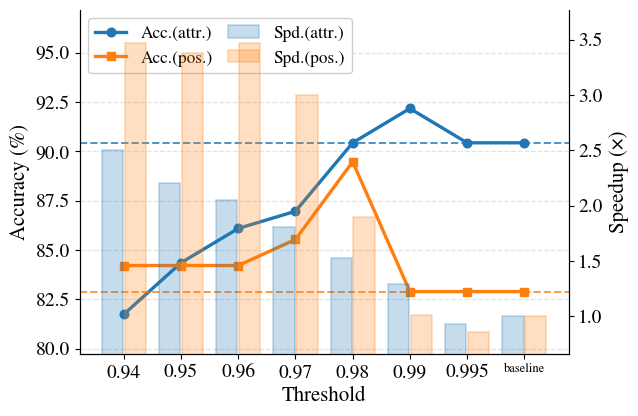
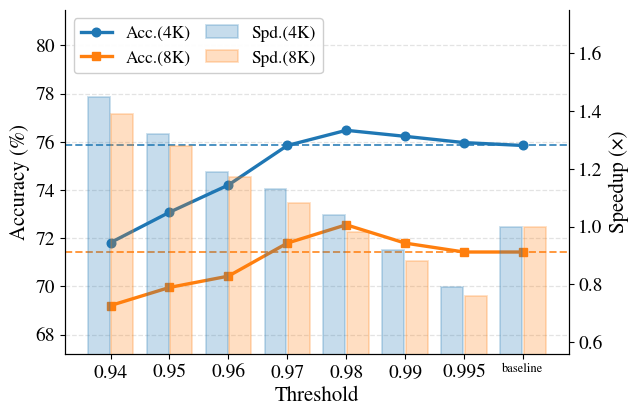
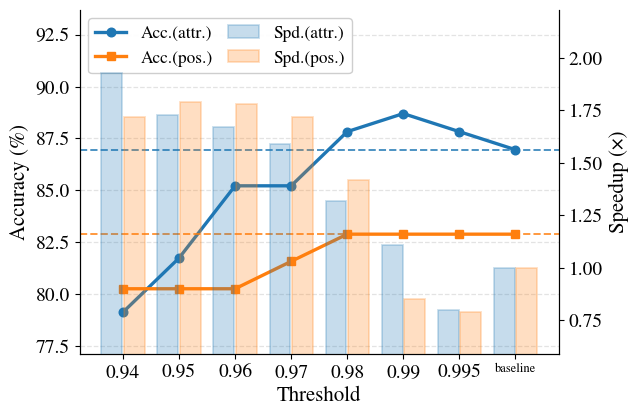
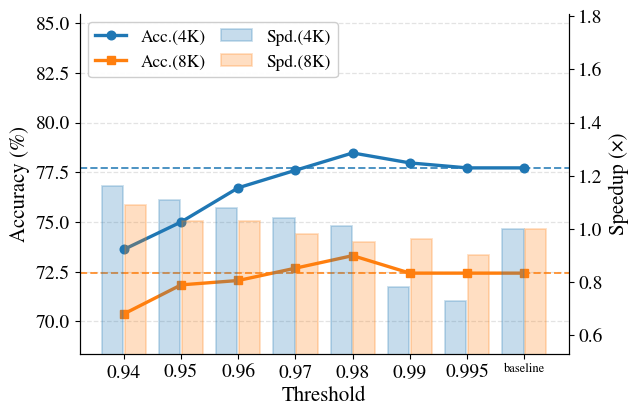
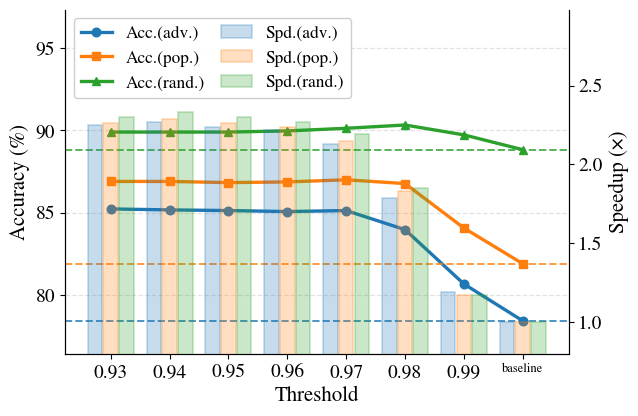
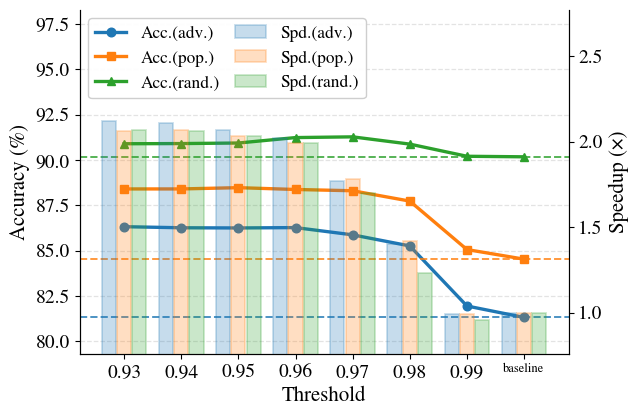

Generate these figures, in order, with matplotlib:
import os
import numpy as np
import matplotlib.pyplot as plt
import matplotlib.transforms as mtransforms

def plot_one_ablation_pdf(idx, thresholds, subsets, title, out_pdf,
                          figsize=(6.6, 4.4), font_size=14):
    os.makedirs(os.path.dirname(out_pdf), exist_ok=True)

    # Reorder thresholds: low to high, baseline at right
    non_baseline = [t for t in thresholds if t != "baseline"]
    non_baseline_sorted = sorted(non_baseline, key=lambda x: float(x), reverse=False)
    thresholds_ordered = non_baseline_sorted + ["baseline"]

    plt.rcParams.update({
        "font.family": "Nimbus Roman",
        "mathtext.fontset": "stix",   # Make math glyphs match the serif font.
        "figure.dpi": 160,
        "savefig.dpi": 300,
        "font.size": font_size,
        "axes.titlesize": font_size + 1,
        "axes.labelsize": font_size,
        "legend.fontsize": font_size - 2.5,
        "xtick.labelsize": font_size - 1,
        "ytick.labelsize": font_size - 1,
        "axes.spines.top": False,
        "pdf.fonttype": 42,
        "ps.fonttype": 42,
    })

    x = np.arange(len(thresholds_ordered))
    subset_names = list(subsets.keys())
    N = len(subset_names)

    fig, ax1 = plt.subplots(figsize=figsize)
    ax2 = ax1.twinx()

    cmap = plt.get_cmap("tab10")
    markers = ["o", "s", "^", "D", "v", "P", "X", "*", "<", ">"]

    # grouped bars layout
    total_w = 0.80
    bar_w = total_w / max(N, 1)
    offsets = (np.arange(N) - (N - 1) / 2.0) * bar_w

    # Create mapping from original order to reordered indices
    reorder_idx = [thresholds.index(t) for t in thresholds_ordered]

    for i, sname in enumerate(subset_names):
        color = cmap(i % 10)
        acc_orig = subsets[sname]["acc"]
        spd_orig = subsets[sname]["speedup"]
        acc = [acc_orig[j] for j in reorder_idx]
        spd = [spd_orig[j] for j in reorder_idx]

        # accuracy line (left y)
        ax1.plot(
            x, acc,
            color=color, linewidth=2.4,
            marker=markers[i % len(markers)],
            markersize=6.2,
            label=f"Acc.({sname})"
        )
        ax1.axhline(
            y=acc[-1],                 # baseline acc
            color=color,
            linestyle="--",
            linewidth=1.4,
            alpha=0.8,
            label="_nolegend_"         # Hide the reference line from the legend.
        )

        # speedup bars (right y)
        ax2.bar(
            x + offsets[i], spd,
            width=bar_w * 0.93,
            color=color, alpha=0.25,
            edgecolor=color, linewidth=1.3,
            label=f"Spd.({sname})"   # Attach the label to the secondary axis container.
        )

    # axes/labels
    ax1.set_xticks(x)
    ax1.set_xticklabels(thresholds_ordered)

    # rotate only the last tick label ("baseline")
    ticks = ax1.get_xticklabels()
    if ticks:
        ticks[-1].set_fontsize(9)
    ax1.set_xlabel("Threshold")
    ax1.set_ylabel("Accuracy (%)")
    ax2.set_ylabel("Speedup (×)")
    # ax1.set_title(title)

    ax1.grid(True, axis="y", linestyle="--", linewidth=0.9, alpha=0.35)
    ax1.set_axisbelow(True)

    # limits
    all_acc = np.concatenate([np.asarray(subsets[s]["acc"]) for s in subset_names])
    all_spd = np.concatenate([np.asarray(subsets[s]["speedup"]) for s in subset_names])
    ax1.set_ylim(all_acc.min() - 2.0, all_acc.max() + 5.0)
    ax2.set_ylim(max(0.0, all_spd.min() - 0.2), all_spd.max() + 0.3)
    if idx > 3:
        ax1.set_ylim(all_acc.min() - 2.0, all_acc.max() + 7)
        ax2.set_ylim(max(0.0, all_spd.min() - 0.2), all_spd.max() + 0.65)

    # ✅ merge legends from both axes (fix _nolegend_)
    h1, l1 = ax1.get_legend_handles_labels()
    h2, l2 = ax2.get_legend_handles_labels()
    ax1.legend(h1 + h2, l1 + l2, ncol=2, loc="upper left",
               frameon=True, framealpha=0.95, borderpad=0.4,
               handlelength=1.8, columnspacing=0.9)

    fig.tight_layout()
    fig.savefig(out_pdf, bbox_inches="tight")
    plt.close(fig)

# -----------------------------
# Data (replace with yours)
# -----------------------------
PLOTS = [
    {
        "title": "V* / Deepeyes",
        "thresholds": ["baseline","0.995","0.99","0.98","0.97","0.96","0.95","0.94"],
        "subsets": {
            "attr.": {
                "acc":     [90.43, 90.43, 92.17, 90.43, 86.96, 86.09, 84.35, 81.74],
                "speedup": [1.00,  0.93,  1.29,  1.53,  1.81,  2.05,  2.20,  2.50],
            },
            "pos.": {
                "acc":     [82.89, 82.89, 82.89, 89.47, 85.53, 84.21, 84.21, 84.21],
                "speedup": [1.00,  0.86,  1.01,  1.90,  3.00,  3.47,  3.38,  3.47],
            },
            # add more subsets (N>2) here...
        },
    },
    # --- add remaining 5 configs ---
    {
        "title": "HR-Bench / Deepeyes", 
        "thresholds": ["baseline", "0.995", "0.99", "0.98", "0.97", "0.96", "0.95", "0.94"], 
        "subsets": {
            "4K": {
                "acc":     [75.85, 75.97, 76.23, 76.48, 75.85, 74.21, 73.08, 71.82],
                "speedup": [1.00,  0.79,  0.92,  1.04,  1.13,  1.19,  1.32,  1.45],
            },
            "8K": {
                "acc":     [71.43, 71.43, 71.80, 72.56, 71.80, 70.43, 69.96, 69.21],
                "speedup": [1.00,  0.76,  0.88,  0.98,  1.08,  1.17,  1.28,  1.39],
            },
        }
    },
    {
        "title": "V* / Thyme", 
        "thresholds": ["baseline", "0.995", "0.99", "0.98", "0.97", "0.96", "0.95", "0.94"], 
        "subsets": {
            "attr.": {
                "acc":     [86.96, 87.83, 88.70, 87.83, 85.22, 85.22, 81.74, 79.13],
                "speedup": [1.00,  0.80,  1.11,  1.32,  1.59,  1.67,  1.73,  1.93],
            },
            "pos.": {
                "acc":     [82.89, 82.89, 82.89, 82.89, 81.58, 80.26, 80.26, 80.26],
                "speedup": [1.00,  0.79,  0.85,  1.42,  1.72,  1.78,  1.79,  1.72],
            },
        }
    },
    {
        "title": "HR-Bench / Thyme", 
        "thresholds": ["baseline", "0.995", "0.99", "0.98", "0.97", "0.96", "0.95", "0.94"], 
        "subsets": {
            "4K": {
                "acc":     [77.72, 77.72, 77.97, 78.47, 77.60, 76.72, 75.00, 73.62],
                "speedup": [1.00,  0.73,  0.78,  1.01,  1.04,  1.08,  1.11,  1.16],
            },
            "8K": {
                "acc":     [72.43, 72.43, 72.43, 73.31, 72.68, 72.06, 71.84, 70.38],
                "speedup": [1.00,  0.90,  0.96,  0.95,  0.98,  1.03,  1.03,  1.09],
            },
        }
    },
    {
        "title": "POPE / Deepeyes", 
        "thresholds": ["baseline", "0.99", "0.98", "0.97", "0.96", "0.95", "0.94", "0.93"], 
        "subsets": {
            "adv.": {
                "acc":     [78.43, 80.67, 83.97, 85.13, 85.07, 85.13, 85.17, 85.23],
                "speedup": [1.00,  1.19,  1.79,  2.13,  2.22,  2.24,  2.27,  2.25],
            },
            "pop.": {
                "acc":     [81.90, 84.07, 86.77, 87.00, 86.87, 86.83, 86.90, 86.90],
                "speedup": [1.00,  1.17,  1.83,  2.15,  2.24,  2.26,  2.29,  2.26],
            },
            "rand.": {
                "acc":     [88.83, 89.73, 90.33, 90.13, 89.97, 89.90, 89.90, 89.90],
                "speedup": [1.00,  1.17,  1.85,  2.19,  2.27,  2.30,  2.33,  2.30],
            },
        }
    },
    {
        "title": "POPE / Thyme", 
        "thresholds": ["baseline", "0.99", "0.98", "0.97", "0.96", "0.95", "0.94", "0.93"], 
        "subsets": {
            "adv.": {
                "acc":     [81.32, 81.95, 85.26, 85.87, 86.27, 86.25, 86.26, 86.32],
                "speedup": [1.00,  0.99,  1.40,  1.77,  2.02,  2.07,  2.11,  2.12],
            },
            "pop.": {
                "acc":     [84.53, 85.06, 87.73, 88.30, 88.37, 88.47, 88.40, 88.40],
                "speedup": [1.00,  0.99,  1.42,  1.78,  1.99,  2.03,  2.07,  2.06],
            },
            "rand.": {
                "acc":     [90.17, 90.20, 90.87, 91.27, 91.23, 90.93, 90.90, 90.89],
                "speedup": [1.00,  0.96,  1.23,  1.70,  1.99,  2.03,  2.06,  2.07],
            },
        }
    },
]

# -----------------------------
# Generate 6 pdfs
# -----------------------------
for i, cfg in enumerate(PLOTS, start=1):
    out_pdf = f"vis/ablation_thres_{i}.png"
    if not cfg["thresholds"] or not cfg["subsets"]:
        print(f"[skip] {out_pdf} (no data) -> fill PLOTS[{i-1}] first")
        continue

    plot_one_ablation_pdf(
        idx=i,
        thresholds=cfg["thresholds"],
        subsets=cfg["subsets"],
        title=cfg["title"],
        out_pdf=out_pdf,
        figsize=(6.6, 4.4),
        font_size=15,
    )
    print(f"[ok] saved: {out_pdf}")
